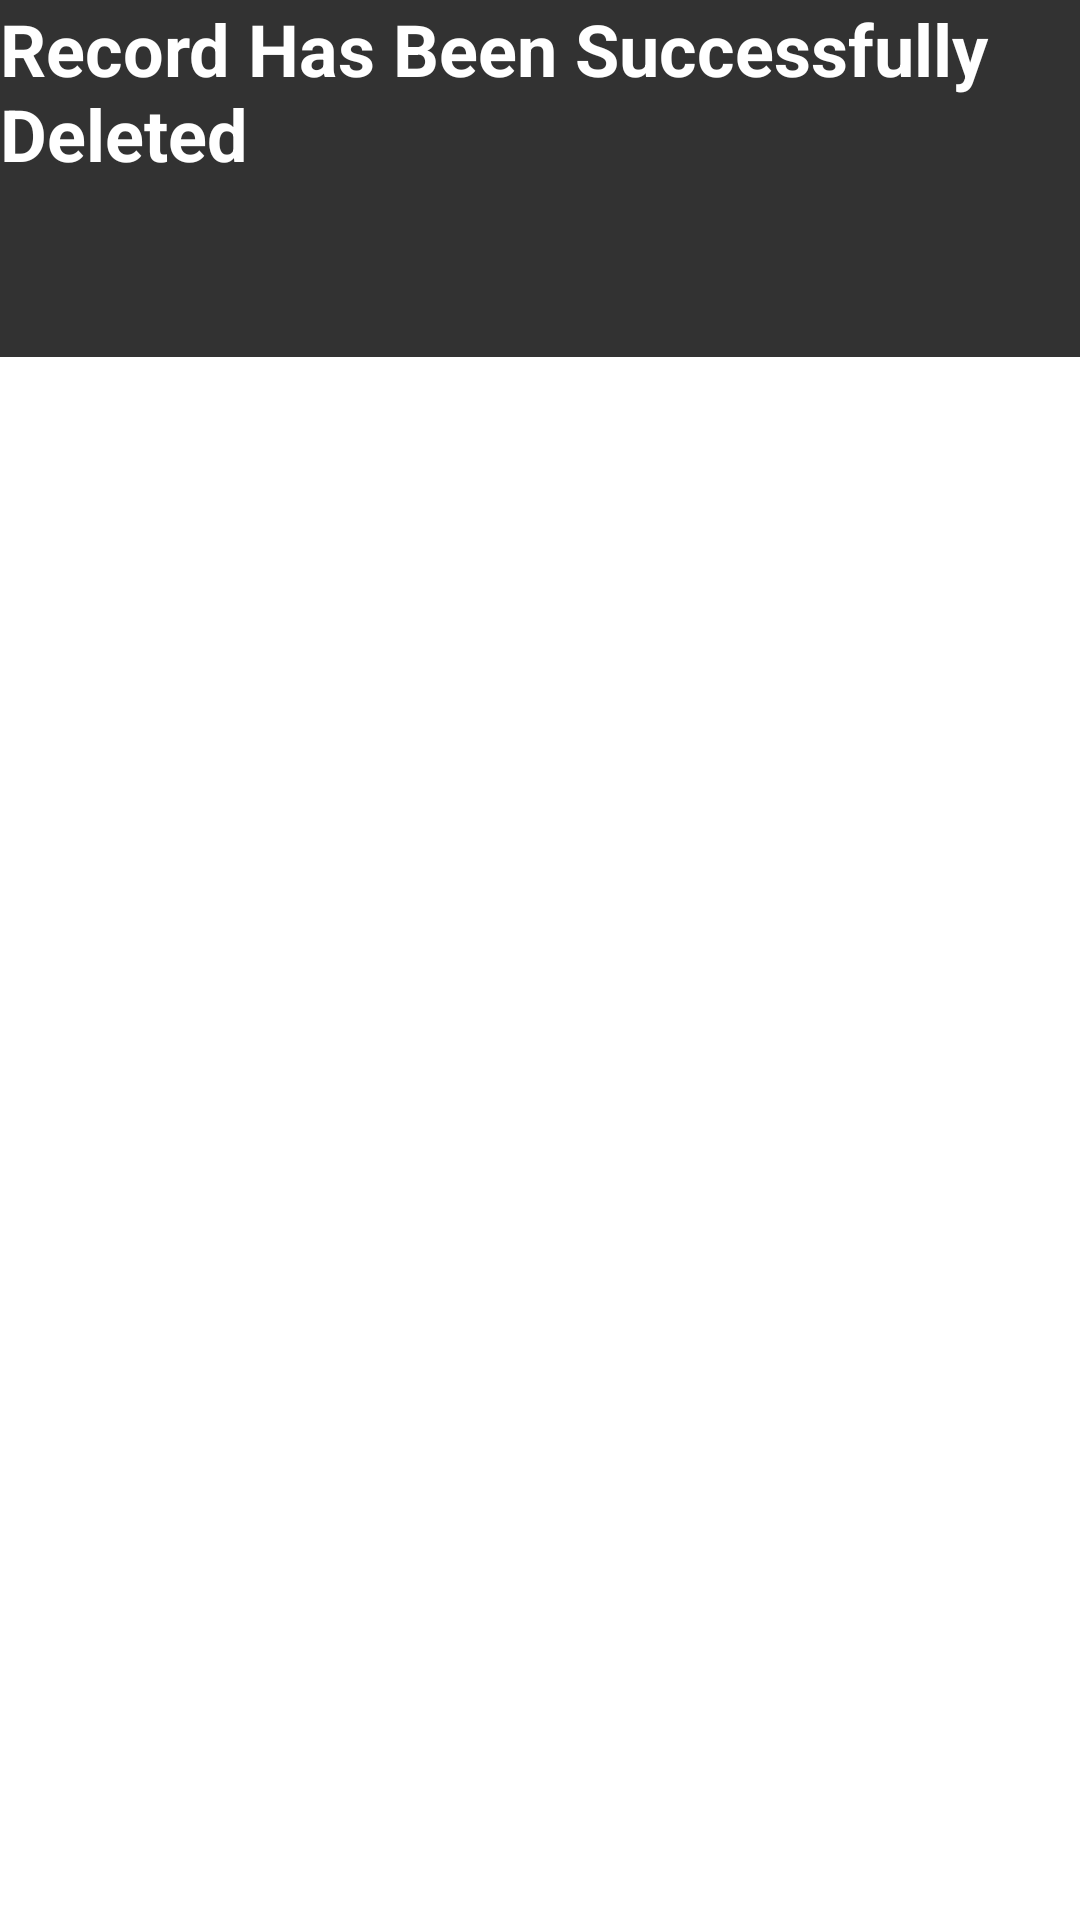

Here is an Android app screen rendered from its layout file. Give the layout XML and the strings, colors and styles it references.
<!-- AndroidManifest.xml: application theme Theme.Healthify -->
<!-- res/layout/delete_toast.xml -->
<?xml version="1.0" encoding="utf-8"?>
<LinearLayout xmlns:android="http://schemas.android.com/apk/res/android"
    android:layout_width="match_parent"
    android:layout_height="match_parent">

    <EditText
        android:id="@+id/del_tost"
        android:layout_width="wrap_content"
        android:layout_height="119dp"
        android:layout_weight="1"
        android:alpha="0.8"
        android:background="@color/black"
        android:ems="10"
        android:gravity="start|top"
        android:inputType="textMultiLine"
        android:text="@string/delete_toast"
        android:textColor="@color/white"
        android:textSize="24sp"
        android:textStyle="bold" />
</LinearLayout>
<!-- resources referenced by this layout -->
<resources>
  <color name="black">#FF000000</color>
  <color name="white">#FFFFFFFF</color>
  <string name="delete_toast">Record Has Been Successfully Deleted</string>
  <style name="Theme.Healthify" parent="Theme.MaterialComponents.DayNight.DarkActionBar">
          
          <item name="colorPrimary">#034C81</item>
          <item name="colorPrimaryVariant">@color/purple_700</item>
          <item name="colorOnPrimary">@color/white</item>
          
          <item name="colorSecondary">@color/teal_200</item>
          <item name="colorSecondaryVariant">@color/teal_700</item>
          <item name="colorOnSecondary">@color/black</item>
          
          <item name="android:statusBarColor" tools:targetApi="l">?attr/colorPrimaryVariant</item>
          
      </style>
  <color name="purple_700">#FF3700B3</color>
  <color name="teal_200">#FF03DAC5</color>
  <color name="teal_700">#FF018786</color>
</resources>
